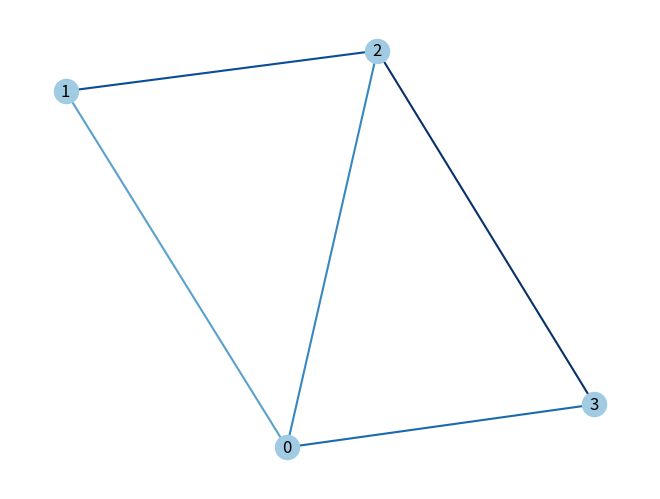

Here is the Python script that generated this plot: (Note: this script raises an exception after producing the figure.)
#!/usr/bin/env python3
# -*- coding: utf-8 -*-
"""
Created on Tue Aug  1 12:03:28 2017

@author: graebnerc

This file contains the code for an example graph, used to illustrate the 
various ways of how to store graphs (adjacency matrix, edge list, etc.).
"""
#%% Imports
import collections
import math
import matplotlib.pyplot as plt
import networkx as nx
import numpy as np
from tabulate import tabulate

#%% Create graph a graph to illustrate different forms of representation
edgelist = [(0, 1), (0, 2), (0, 3), (1, 2), (2, 3)]
nodelist = [0, 1, 2, 3]
repr_graph = nx.Graph(edgelist)
adj_matrix = nx.adjacency_matrix(repr_graph) # returns sparse matrix
inc_matrix = nx.incidence_matrix(repr_graph)
adj_list = nx.generate_adjlist(repr_graph)

#%% # Graph representation
actualgraph = repr_graph
colors = range(10, 10+len(actualgraph.edges()))
pos=nx.spring_layout(actualgraph)
plt.clf()
nx.draw(actualgraph,
        pos,
        node_color='#A0CBE2',
        node_size=300, 
        edge_color=colors,
        width=1.5,
        edge_vmin=5.0, 
        edge_cmap=plt.cm.Blues, 
        with_labels=True)
plt.savefig("output/repr-graph.pdf")

#%%
# Get the output for Latex (just copy paste)
# Print adjecency matrix to Latex
print(tabulate(adj_matrix.toarray(), [1,2,3,4],tablefmt="latex_booktabs", showindex=True))
# Print incidence matrix to Latex
print(tabulate(inc_matrix.toarray(), [1,2,3,4,5],tablefmt="latex_booktabs", showindex=True))
# Print adjecency list to Latex
for l in nx.generate_adjlist(repr_graph, delimiter=" & "):
    print(l)
# Print edge list to Latex
for l in nx.generate_edgelist(repr_graph, data=False):
    print(l)
    
#%% Create a triple and a triad
nodes = (1,2,3)
edges = [(1,2),(2,3)]
triple = nx.Graph()
triple.add_nodes_from(nodes)
triple.add_edges_from(edges)
plt.clf()
nx.draw_shell(triple, node_color='#A0CBE2', node_size=800, with_labels=False)
plt.savefig('output/triple.pdf')
plt.clf()

# Triangles
edges.append((1,3))
triangle = nx.Graph()
triangle.add_nodes_from(nodes)
triangle.add_edges_from(edges)
plt.clf()
nx.draw_shell(triangle, node_color='#A0CBE2', node_size=800, with_labels=False)
plt.savefig('output/triangle.pdf')
plt.clf()

#%% Create an example illustration for the degree distribution

#%% Define a drawing function

def draw_graph_with_dist(edge_list, node_list, graph_title, layout="fruchtermann",
                         size_title=16, size_axis_label=12, name=None):
    """
    Draws a graph together with its degree distribution and saves it.
    
    Parameters
    -----------
    edge_list: list
        List object containing all edges of the graph.
    
    node_list: list
        List object containing all the nodes of the graph.
    
    name: str
        Name of the graph. Used for title and output file.
        
    layout: str (opt, default: fruchtermann)
        Specifies the layout for the graph. There are two options:
        'fruchtermann' calls the Fruchtermann-Reingold layout, a good default 
        option.
        'circular' call the circular layout, a good option for cycle graphs or 
        small-world networks.
    """
    g = nx.Graph()
    g.add_nodes_from(node_list)
    g.add_edges_from(edge_list)
    degree_sequence = sorted([d for n,d in g.degree_iter()], reverse=True)
    degreeCount = collections.Counter(degree_sequence)
    deg, cnt = zip(*degreeCount.items())

    plt.clf()
    f, ax = plt.subplots(1, 2, figsize=(11.84, 4.15))
    if layout == "fruchtermann":
        pos = nx.fruchterman_reingold_layout(g)
    elif layout == "circular":
        pos = nx.circular_layout(g)
    else:
        print("There are only two layout options: fruchtermann or circular,", 
              "but not {}.".format(layout))
    
    nx.draw_networkx(g, pos, 
                     node_color='#3F5D7D', 
                     node_size=300, 
                     edge_color='k', 
                     with_labels=True, 
                     ax=ax[0])
    if graph_title!="auto":
        graphname = "A " + name + " network"
    else:
        graphname = "An example network"
    ax[0].set_title(graphname, fontsize=size_title, ha='left', loc='left')
    ax[0].set_facecolor('white')
    ax[0].tick_params(
            axis='both',         # changes apply to both axis
            which='both',      # both major and minor ticks are affected
            bottom='off',      # ticks along the bottom edge are off
            top='off',         # ticks along the top edge are off
            left='off',
            labelbottom='off', # labels along the bottom edge are off
            labelleft='off') 

    hist, bins = np.histogram(degree_sequence)
    width = 0.7 * (bins[1] - bins[0])
    center = (bins[:-1] + bins[1:]) / 2
    x_axis_max = max(degree_sequence) + 2
    y_axis_max = math.ceil(1.1 * max(cnt) + 2)
    ax[1].set_title("The corresponding degree distribution", 
      fontsize=size_title, ha='left', loc='left')
    ax[1].bar(deg, cnt, color="#3F5D7D", alpha=1.0, edgecolor = "#3F5D7D")
    ax[1].set_xlim(-0.5, x_axis_max)
    ax[1].set_ylim(0, y_axis_max)
    ax[1].set_yticks(range(0,y_axis_max))
    ax[1].set_xticks([d+0.0 for d in range(0,x_axis_max)])
    ax[1].set_xticklabels([d for d in range(0,x_axis_max)])
    ax[1].set_xlabel("Degree", fontsize=size_axis_label)  
    ax[1].set_ylabel("Frequency", fontsize=size_axis_label)  
    ax[1].spines["top"].set_visible(False)  
    ax[1].spines["right"].set_visible(False)
    figname = "output/" + name + ".pdf"

    plt.savefig(figname, bbox_inches="tight")

#%%
plt.style.use('ggplot')
degreedistgraph = nx.fast_gnp_random_graph(8, 0.3)
actualgraph = degreedistgraph

draw_graph_with_dist(actualgraph.edges(), actualgraph.nodes(), "auto", 
                     layout="fruchtermann", size_title=16, size_axis_label=12,
                     name="expl_degree_distribution")

nx.draw_shell(degreedistgraph, node_color='#A0CBE2', node_size=800, with_labels=True)

plt.savefig('output/degree_expl_nodist.pdf')
plt.clf()

# %% A bigger example graph to illustrate the measures

# expl_graph = nx.barabasi_albert_graph(100, 5)
# nx.write_adjlist(expl_graph, "example_data/expl_graph_adj_list.txt")
expl_graph = nx.read_adjlist("example_data/expl_graph_adj_list.txt")
nx.write_gml(expl_graph, "output/expl_graph.gml")
nb_vertices = expl_graph.number_of_nodes()
nb_edges = expl_graph.number_of_edges()
v5_neighbors = expl_graph.neighbors("5")

connection_status_graph = nx.is_connected(expl_graph)
path_1_8 = nx.has_path(expl_graph, "1", "8")
distance_1_8 = nx.shortest_path(expl_graph, "1", "8")
diam = nx.diameter(expl_graph)
av_path_len = nx.average_shortest_path_length(expl_graph)
densi = nx.density(expl_graph)
transi = nx.transitivity(expl_graph)
degree_v6 = expl_graph.degree("6")
av_degree = np.mean(list(expl_graph.degree().values()))
clustering_v6 = nx.clustering(expl_graph, "6")
clustering = nx.average_clustering(expl_graph)

#%%
plt.clf()
degree_sequence = sorted([d for n,d in expl_graph.degree_iter()], reverse=True)
degreeCount = collections.Counter(degree_sequence)
deg, cnt = zip(*degreeCount.items())
    
f, ax = plt.subplots()
hist, bins = np.histogram(degree_sequence)
x_axis_max = max(degree_sequence) + 2
y_axis_max = math.ceil(1.1 * max(cnt) + 2)
ax.set_title("The corresponding degree distribution", 
  fontsize=12, ha='left', loc='left')
ax.bar(deg, cnt, color="#3F5D7D", alpha=1.0, edgecolor = "#3F5D7D")
ax.set_xlim(-0.5, x_axis_max)
ax.set_ylim(0, y_axis_max)
#ax.set_yticks(range(0,y_axis_max))
#ax.set_xticks([d+0.0 for d in range(0,x_axis_max)])
#ax.set_xticklabels([d for d in range(0,x_axis_max)])
ax.set_xlabel("Degree", fontsize=10)  
ax.set_ylabel("Frequency", fontsize=10)  
ax.spines["top"].set_visible(False)  
ax.spines["right"].set_visible(False)
figname = "output/" + "example_plot_digdis" + ".pdf"
plt.savefig(figname, bbox_inches="tight")
#%%
draw_graph_with_dist(expl_graph.edges(), actualgraph.nodes(), "auto", 
                     layout="fruchtermann", size_title=16, size_axis_label=12,
                     name="expl_graph_distribution")
